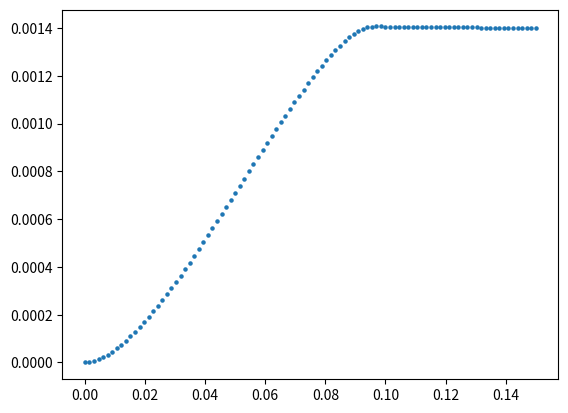

Recreate this plot in Python. (Note: this script raises an exception after producing the figure.)
import numpy as np
from numpy import *
import matplotlib.pyplot as plt
from time import time
#from scipy.integrate import quad

###################################################################################################################
##パラメータの調整
N = 5000
V, t, mu, gu, n0, n1, n2, n3, nscf =1, 1 , 0, 1, 2, 1, 1, 100, 2000  # 7.525 #9.21
n_search, error, check_gap =100, 1e-10, 1e-6
qs     = np.linspace(0.00,0.03,n0)         #(np.pi/a)
Bs     = np.linspace(0.0,0.0,n1)            #np.linspace(0,0.08,n1)
kBTs   = np.linspace(0.001,1,n2)            
deltas = np.linspace(0.0, 0.15, n3)         
beta = 1/kBTs[0]                            

###################################################################################################################
## gap_eq をdef
def e_k_spin(k1, k2, k3, q, y, B): 
    return 2*t*(np.cos((k1+(q/2)*np.pi))) - mu + y * 1/2 * gu * B

def e_k_s(k1, k2, k3, q, B):
    return (e_k_spin(k1, k2, k3, q, 1, B) + e_k_spin(-1*k1, -1*k2, -1*k3, q, -1, B))/2

def e_k_a(k1, k2, k3, q, B):
    return (e_k_spin(k1, k2, k3, q, 1, B) - e_k_spin(-1*k1, -1*k2, -1*k3, q, -1, B))/2

def E_k_q(k1, k2, k3, gap, q, B):
    return np.sqrt(e_k_s(k1, k2, k3, q, B)**2 + gap**2)

def E_k_q_s(k1, k2, k3, gap, q, y, B):
    return E_k_q(k1, k2, k3, gap, q, B) + y * e_k_a(k1, k2, k3, q, B)

def Fermi(beta, E):
    #return  1 / (np.exp(beta*E) + 1 )
    return (1 - np.tanh(beta*E/2)) /2

def func(k1, k2, k3, gap, q, B): 
    return gap*(1-Fermi(beta, E_k_q_s(k1, k2, k3, gap, q, -1, B))-Fermi(beta, E_k_q_s(k1, k2, k3, gap, q, 1, B)))/(2*E_k_q(k1, k2, k3, gap, q, B))

def rhs(gap, q, B):
    k1 = -1 * np.pi + 2 * arange(N) * np.pi / (N)
    kx = k1
    ky, kz = 1, 1
    f = func(kx, ky, kz, gap, q, B)
    return (V / (N)) * sum(f)

###################################################################################################################
#free energy の定義
def Fn():
    return F1(0,0) + F0(0,0) + Fc(0)

def F1(qs,ans_q):
    y = -1 + 2 * arange(2)
    k1 = -1 * np.pi + 2 * arange(N) * np.pi / (N)
    kx, y = meshgrid(k1, y, indexing='ij')
    ky, kz = 1, 1
    g = log(1+exp(-1*beta*E_k_q_s(kx, ky, kz, ans_q, qs, y, Bs[0])))
    return -1*(1/beta) * sum(g)

def F0(qs,ans_q):
    k1 = -1 * np.pi + 2 * arange(N) * np.pi / (N)
    kx = k1
    ky, kz = 1, 1
    f = e_k_spin(-1*kx, -1*ky, -1*kz, qs,-1, Bs[0]) - E_k_q_s(kx, ky, kz, ans_q, qs, -1, Bs[0])
    return sum(f)

def Fc(ans_q):
    return(N)*(ans_q**2)/V

def free_energy(qs,ans_q):
    return (F1(qs,ans_q) + F0(qs,ans_q) + Fc(ans_q) -Fn()) / N#  

###################################################################################################################
##calculate_freeenergy
f, extended_GL = [], []
for j in range(n3):
    f_temp = free_energy(qs[1],deltas[j]) - free_energy(qs[0],deltas[j])
    f.append(f_temp)
f = np.array(f)
extended_GL = np.array(extended_GL)

########################################################################################################################
#plot the figure of comparing free energy to extended GL
for i in range(n0):
    plt.scatter(deltas, f[:], 5)
    plt.savefig("figure/compare_q_0_to_finite_q.png")
    plt.clf()

###################################
##output
file = open("output/compare_q_0_to_finite_q", "w")
file.write("##delta---compare_q_0_to_finite_q" + "\n")
for j in range (n3):
    file.write(str(deltas[j]) + " " + str(f[j]) + " "  + "\n")
file.close()
